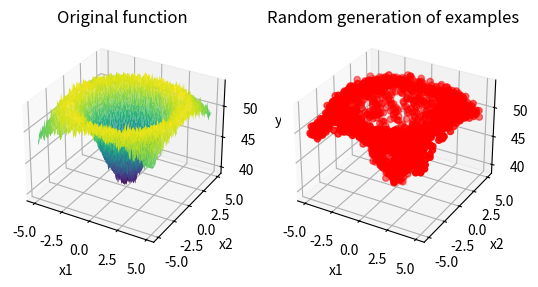
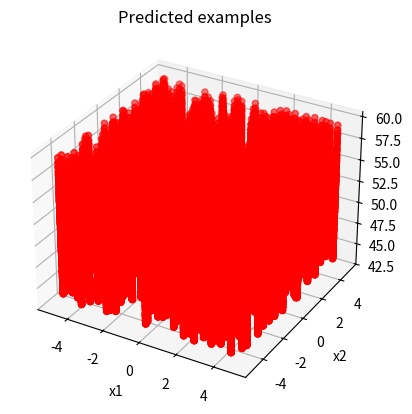

Generate these figures, in order, with matplotlib:
import numpy as np
import matplotlib.pyplot as plt

# Generador basado en ejemplo del curso CS231 de Stanford: 
# CS231n Convolutional Neural Networks for Visual Recognition
# (https://cs231n.github.io/neural-networks-case-study/)

def cardinal_sine_data_generator(x1_neg_lim,x1_pos_lim,x2_neg_lim,x2_pos_lim,number_of_examples,plot_data):
    """Receives x1 and x2 limits and generates a number of examples based in a sine cardinal function with noise 
    It plots the data if plot_data is True.

    Args:
        axis_lims (_float_): Limits of the working function
        number_of_examples (_int_): Number of examples to generate
        plot_data (_bool_): If True, plots the data
    
    Returns:
        x (_np array->3n x 2_): 2 Features
        y (_np array->3n x 1_): Function values

    """
    #Generate arrays of x1 and x2 that go from -14 to +14 with a step of 0.1
    x1_axis_values = np.arange(x1_neg_lim,x1_pos_lim,0.1)
    x2_axis_values = np.arange(x2_neg_lim,x2_pos_lim,0.1)

    x1_matrix = np.tile(x1_axis_values,(len(x2_axis_values),1))
    x1_matrix=x1_matrix.T
    #Create a matrix x2 with x2 as rows repeated according to size of x1
    x2_matrix = np.tile(x2_axis_values,(len(x1_axis_values),1))

    #Cardinal sine based function, with particular modifications
    y_matrix=-10*np.sin(np.sqrt(x1_matrix**2+x2_matrix**2))/np.sqrt(x1_matrix**2+x2_matrix**2)+50
    
    #Create a matrix of random gaussian numbers with the size of y and values between -1 and 1
    noise = np.random.normal(0,0.5,y_matrix.shape)
    y_matrix+=noise
    if plot_data:
        #Make a 3D plot of y_matrix 
        fig = plt.figure()
        ax = fig.add_subplot(121, projection='3d')
        ax.plot_surface(x1_matrix,x2_matrix,y_matrix,cmap='viridis',edgecolor='none')
        ax.set_xlabel('x1')
        ax.set_ylabel('x2')
        ax.set_zlabel('y')
        ax.set_title('Original function')
  


    #Generate random examples based on the previous function
    #Generate number_of_examples random floats between x1_neg_lim and x1_pos_lim
    x1= np.random.uniform(x1_neg_lim,x1_pos_lim,number_of_examples)
    x2= np.random.uniform(x2_neg_lim,x2_pos_lim,number_of_examples)
    
    x= np.column_stack((x1,x2))
    y= -10*np.sin(np.sqrt(x1**2+x2**2))/np.sqrt(x1**2+x2**2)+50+np.random.normal(0,0.5,number_of_examples)
    
    if plot_data:
        #Plot the random generation of examples
        ax = fig.add_subplot(122, projection='3d')


        #Plot the 3D plot of the points with x as axis and y as its value
        ax.scatter(x[:,0],x[:,1],y,c='r',marker='o')
        ax.set_xlabel('x1')
        ax.set_ylabel('x2')
        ax.set_zlabel('y')
        ax.set_title('Random generation of examples')
        plt.show()

    y=y.reshape(number_of_examples,1)
    return x,y

# def sigmoid(x):
#     """Sigmoid function.
#     Args:
#         x (np array): Input data
#     Returns:
#         np array: Output data
#     """
#     return 1 / (1 + np.exp(-x))

def random_extract(x,t,extract_size):
    """Extracts a random subset of the data.
    Args:
        x (np array): Input data (Features)
        t (np array): Targets
        extract_size (int): Size of the subset to extract
    Returns:
        np array: Input data (Features)
        np array: Targets
    """
    rand_indices = np.random.choice(x.shape[0], extract_size, replace=False)
    x_rand=x[rand_indices]
    t_rand=t[rand_indices]
    x_red=np.delete(x, rand_indices, axis=0)
    t_red=np.delete(t, rand_indices, axis=0)

    return x_red,t_red,x_rand,t_rand

# def normalization(x):
#     """Normalizes the input data between 1 and -1.

#     Args:
#         x (np array): Input data

#     Returns:
#         np array: Normalized input data
#     """
#     mu=np.mean(x)
#     x_norm=(x - mu) / np.max(np.abs(x))
#     return x_norm,mu
#     #As we know that features are between -14 and 14 we can use max without risk of picking one outlier.
#     #In a real application we should kick outliers

def inicializar_pesos(n_entrada, n_capa_2, n_capa_3):
    """Randomly initializes the weights and biases of the neural network.
    Args:
        n_entrada (int): Neurons in the input layer
        n_capa_2 (int): Neurons in the hidden layer
        n_capa_3 (int): Neurons in the output layer
    Returns:
        dictionary: It contains the weights and biases of the neural network.
    """
    randomgen = np.random.default_rng()

    w1 = 0.01 * randomgen.standard_normal((n_entrada, n_capa_2))
    b1 = 0.01 * randomgen.standard_normal((1, n_capa_2))

    w2 = 0.01 * randomgen.standard_normal((n_capa_2, n_capa_3))
    b2 = 0.01 * randomgen.standard_normal((1,n_capa_3))

    return {"w1": w1, "b1": b1, "w2": w2, "b2": b2}

def ejecutar_adelante(x, pesos):
    """Runs Forward Propagation on the neural network.

    Args:
        x (np array): Input data (Features)
        pesos (dictionary): Weights and biases of the neural network

    Returns:
        dictionary: Contains the output and intermidiate varaibles of the neural network.
    """

    # Funcion de entrada (a.k.a. "regla de propagacion") para la primera capa oculta
    z = x.dot(pesos["w1"]) + pesos["b1"]

    # Funcion de activacion Sigmoid
    #h = sigmoid(z)
    # Funcion de activacion relu
    h = np.maximum(0, z)
    # Salida de la red (funcion de activacion lineal). Esto incluye la salida de todas
    # las neuronas y para todos los ejemplos proporcionados
    y = h.dot(pesos["w2"]) + pesos["b2"]

    return {"z": z, "h": h, "y": y}


def Loss(y, t):
    
    """Calculates the MSE loss of the neural network.

    Args:
        y (np array): Output of the neural network
        t (np array): Targets

    Returns:
        int: Total loss of the neural network
    """
    return np.mean((t - y) ** 2)


def back_propagation(x,t,h,z,w2,y):

    """Calculates changes for weights and biases of the neural network.

    Args:
        x (np array): Input data (Features)
        t (np array): Targets
        h (np array): Output of the hidden layer
        z (np array): Input of the hidden layer
        w2(np array): Weights of the output layer
        y (np array): Output of the output layer

    Returns:
        dL_dw1 (np array): Change in the weights of the input layer
        dL_db1 (np array): Change in the biases of the input layer
        dL_dw2 (np array): Change in the weights of the output layer
        dL_db2 (np array): Change in the biases of the output layer
        
    """
    m=np.size(x, 0)

    dL_dy = 2*(y-t)/m        #(changed)

    dL_dw2 = h.T.dot(dL_dy)                         # Ajuste para w2    (= to classification)
    dL_db2 = np.sum(dL_dy, axis=0, keepdims=True)   # Ajuste para b2    (= to classification)

    dL_dh = dL_dy.dot(w2.T)     #(= to classification)
    
    #For sigmoid activation function
    # dh_dz=sigmoid(z)*(1-sigmoid(z)) #(changed)
    # dL_dz = dL_dh*dh_dz             #(changed)

    #For relu activation function
    dL_dz = dL_dh       # El calculo dL/dz = dL/dh * dh/dz. La funcion "h" es la funcion de activacion de la capa oculta,
    dL_dz[z <= 0] = 0   # para la que usamos ReLU. La derivada de la funcion ReLU: 1(z > 0) (0 en otro caso)

    dL_dw1 = x.T.dot(dL_dz)                         # Ajuste para w1
    dL_db1 = np.sum(dL_dz, axis=0, keepdims=True)   # Ajuste para b1
    return dL_dw1, dL_db1, dL_dw2, dL_db2


# x: n entradas para cada uno de los m ejemplos(nxm)
# t: salida correcta (target) para cada uno de los m ejemplos (m x 1)
# pesos: pesos (W y b)
# La función actualiza el valor del diccionario pesos
def train(x, t,x_val,t_val, pesos, learning_rate, epochs,N):
    """Changes the weights and biases(all in the dictionary "pesos") of the neural network. 

    Args:
        x (np array): Input data (Features)
        t (np array): Output data (Targets)
        pesos (dictionary): Weights and biases of the neural network
        learning_rate (float): Hyperparameter that determines the pace of change of the weights for each epoch
        epochs (int): Number of epochs to train the neural network
    """
    iteration=0
    verify=False
    internal_counter=0
    for i in range(epochs):
        # Ejecucion de la red hacia adelante
        resultados_feed_forward = ejecutar_adelante(x, pesos)
        y = resultados_feed_forward["y"]
        h = resultados_feed_forward["h"]
        z = resultados_feed_forward["z"]

        # LOSS
        loss = Loss(y, t)

        if iteration == N:
            iteration = 0

            resultados_feed_forward_validation = ejecutar_adelante(x_val, pesos)
            y_val = resultados_feed_forward_validation["y"]
            # exp_scores_validation = np.exp(y_val)
            # sum_exp_scores_validation = np.sum(exp_scores_validation, axis=1, keepdims=True)
            # p_val = exp_scores_validation / sum_exp_scores_validation

            #validation_loss = (1 / m_val) * np.sum( -np.log( p_val[range(m_val), t_val] ))

            validation_loss = Loss(y_val, t_val)
            if internal_counter == 0:
                pass
            else:
                if validation_loss > (validation_loss_ant):
                    print("Overfitting")
                    verify = True
            internal_counter = internal_counter + 1
            validation_loss_ant = validation_loss

        if verify:
            break
        iteration = iteration + 1

        # Mostramos solo cada 100 epochs
        if i %1 == 0:
            print("Loss epoch", i, ":", loss)

        # Extraemos los pesos a variables locales
        w1 = pesos["w1"]
        b1 = pesos["b1"]
        w2 = pesos["w2"]
        b2 = pesos["b2"]

        # Ajustamos los pesos: Backpropagation
        dL_dw1, dL_db1, dL_dw2, dL_db2=back_propagation(x,t,h,z,w2,y)


        # Aplicamos el ajuste a los pesos
        w1 += -learning_rate * dL_dw1
        b1 += -learning_rate * dL_db1
        w2 += -learning_rate * dL_dw2
        b2 += -learning_rate * dL_db2

        # Actualizamos la estructura de pesos
        # Extraemos los pesos a variables locales
        pesos["w1"] = w1
        pesos["b1"] = b1
        pesos["w2"] = w2
        pesos["b2"] = b2


def iniciar(numero_ejemplos, graficar_datos):
    """Runs all the NN functions.

    Args:
        numero_clases (int): Number of classes
        numero_ejemplos (int): Number of examples
        graficar_datos (bool): If True, plots the data
    """

    # Generamos datos
    limits=5
    x_train, t_train = cardinal_sine_data_generator(-limits,limits,-limits,limits,numero_ejemplos,graficar_datos)
    #x_train[:,0],x0_mu=normalization(x_train[:,0])
    #x_train[:,1],x1_mu=normalization(x_train[:,1])
    # Split the data
    x_train,t_train,x_val,t_val=random_extract(x_train,t_train,int(numero_ejemplos/5))
    x_train,t_train,x_test,t_test=random_extract(x_train,t_train,int(numero_ejemplos/5))
       

    # Inicializa pesos de la red
    NEURONAS_CAPA_OCULTA = 100
    NEURONAS_ENTRADA = 2
    pesos = inicializar_pesos(n_entrada=NEURONAS_ENTRADA, n_capa_2=NEURONAS_CAPA_OCULTA, n_capa_3=1)

    # Entrena
    LEARNING_RATE=0.001
    EPOCHS=301
    N=1
    train(x_train, t_train,x_val,t_val, pesos, LEARNING_RATE, EPOCHS,N)

    #Evaluate results
    y_test=ejecutar_adelante(x_test,pesos)["y"]
    RMSE_test=np.sqrt(Loss(y_test, t_test))
    print("RMSE:", RMSE_test)
    print("The relative error respect to the mean is of ",100*RMSE_test/np.mean(y_test),"%")

    
    # Plot the predictions
    if graficar_datos:
        fig = plt.figure()
        #Plot the predicted examples
        ax = fig.add_subplot(111, projection='3d')
        #Plot the 3D plot of the points with x as axis and y as its value
        ax.scatter(x_test[:,0],x_test[:,1],y_test,c='r',marker='o')
        ax.set_xlabel('x1')
        ax.set_ylabel('x2')
        ax.set_zlabel('y')
        ax.set_title('Predicted examples')
        plt.show()

iniciar(numero_ejemplos=2000, graficar_datos=True)